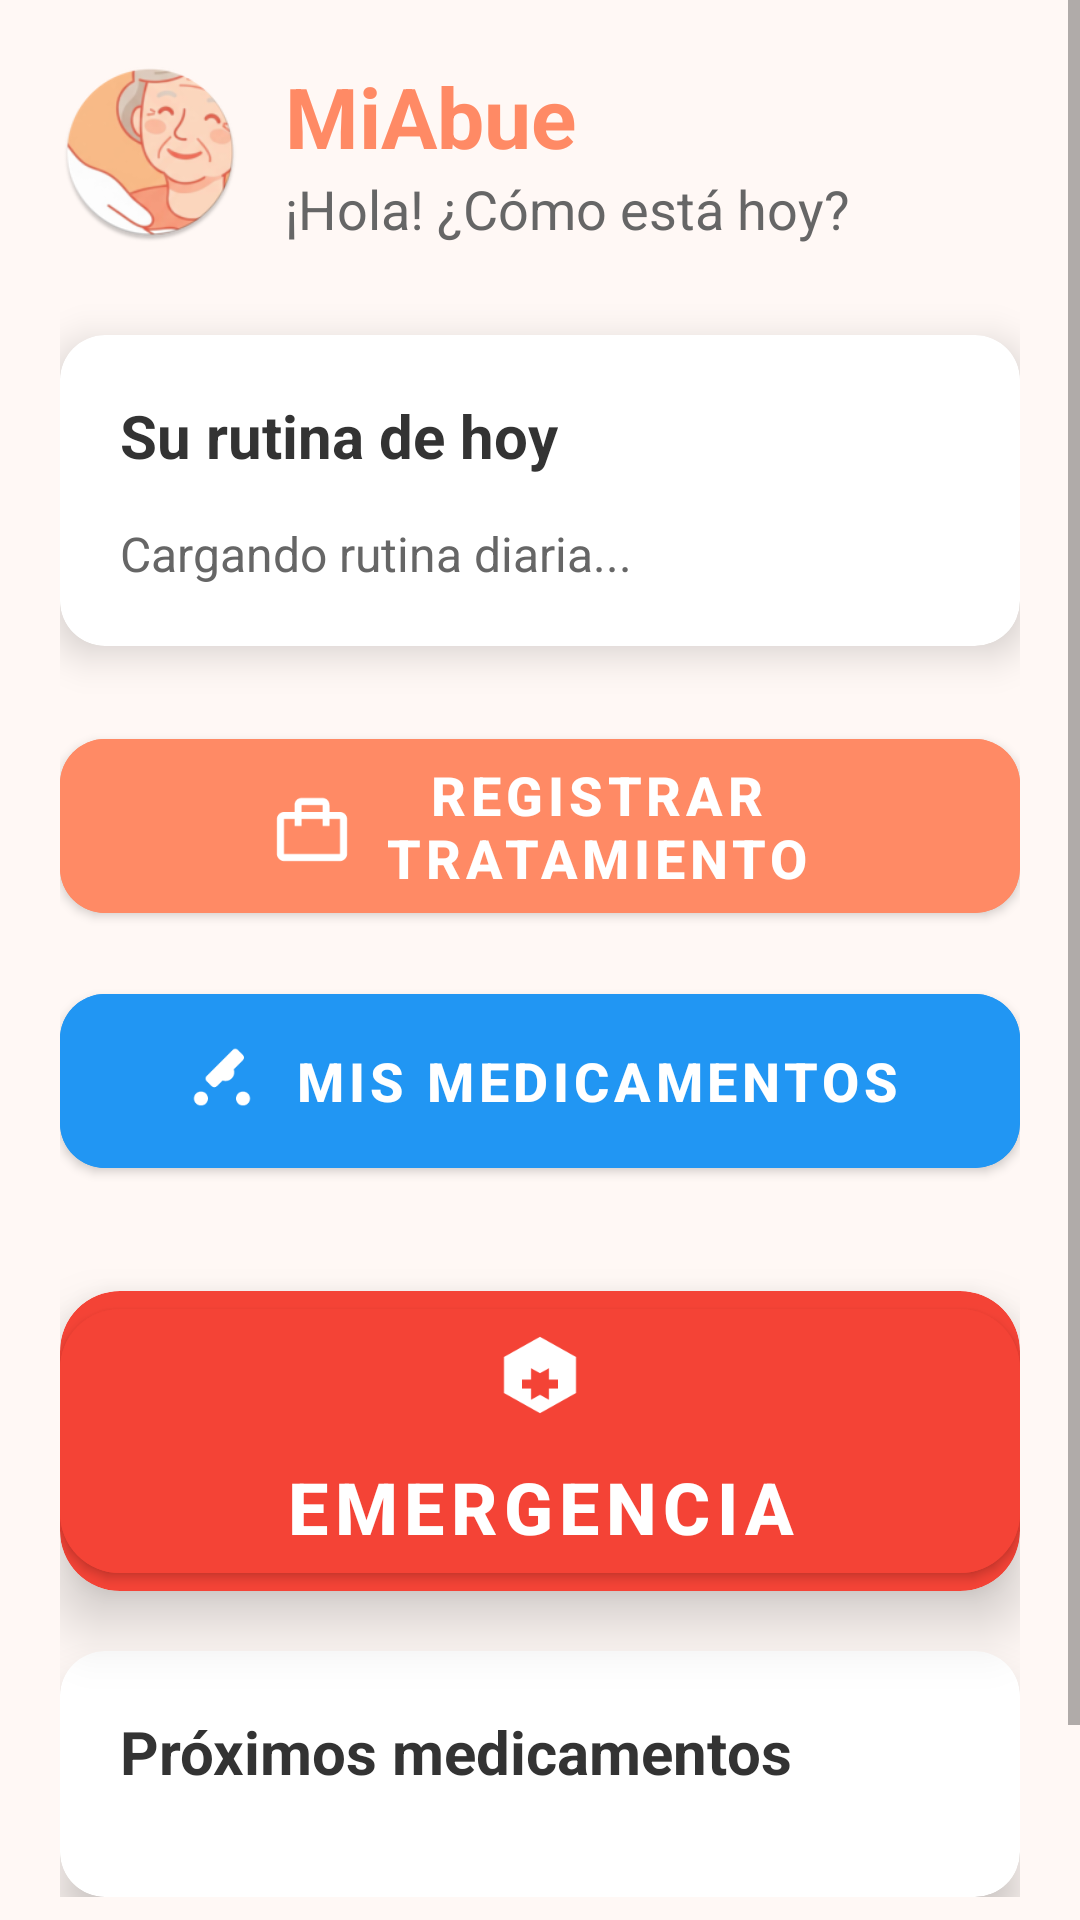

Reconstruct the res/layout file that produces this screen, plus the resources it refers to.
<!-- AndroidManifest.xml: application theme Theme.AppMiAbue -->
<!-- res/layout/activity_main.xml -->
<?xml version="1.0" encoding="utf-8"?>
<ScrollView xmlns:android="http://schemas.android.com/apk/res/android"
    xmlns:app="http://schemas.android.com/apk/res-auto"
    android:layout_width="match_parent"
    android:layout_height="match_parent"
    android:background="@color/background_light"
    android:fillViewport="true">

    <LinearLayout
        android:layout_width="match_parent"
        android:layout_height="wrap_content"
        android:orientation="vertical"
        android:paddingStart="20dp"
        android:paddingEnd="20dp"
        android:paddingTop="20dp"
        android:paddingBottom="80dp"> <LinearLayout
        android:layout_width="match_parent"
        android:layout_height="wrap_content"
        android:orientation="horizontal"
        android:gravity="center_vertical"
        android:layout_marginBottom="30dp">

        <ImageView
            android:layout_width="60dp"
            android:layout_height="60dp"
            android:layout_marginEnd="15dp"
            android:src="@mipmap/ic_launcher_round" />

        <LinearLayout
            android:layout_width="0dp"
            android:layout_height="wrap_content"
            android:layout_weight="1"
            android:orientation="vertical">

            <TextView
                android:layout_width="wrap_content"
                android:layout_height="wrap_content"
                android:text="@string/app_name"
                android:textSize="28sp"
                android:textStyle="bold"
                android:textColor="@color/primary_orange" />

            <TextView
                android:id="@+id/tv_welcome"
                android:layout_width="wrap_content"
                android:layout_height="wrap_content"
                android:text="@string/welcome_message"
                android:textSize="18sp"
                android:textColor="@color/text_secondary" />

        </LinearLayout>

    </LinearLayout>

        <androidx.cardview.widget.CardView
            android:layout_width="match_parent"
            android:layout_height="wrap_content"
            android:layout_marginBottom="25dp"
            app:cardCornerRadius="15dp"
            app:cardElevation="8dp"
            app:cardBackgroundColor="@color/card_background">

            <LinearLayout
                android:layout_width="match_parent"
                android:layout_height="wrap_content"
                android:orientation="vertical"
                android:padding="20dp">

                <TextView
                    android:layout_width="wrap_content"
                    android:layout_height="wrap_content"
                    android:text="@string/daily_routine"
                    android:textSize="20sp"
                    android:textStyle="bold"
                    android:textColor="@color/text_primary"
                    android:layout_marginBottom="15dp" />

                <TextView
                    android:id="@+id/tv_daily_info"
                    android:layout_width="wrap_content"
                    android:layout_height="wrap_content"
                    android:text="Cargando rutina diaria..."
                    android:textSize="16sp"
                    android:textColor="@color/text_secondary"
                    android:lineSpacingExtra="4dp" />

            </LinearLayout>

        </androidx.cardview.widget.CardView>

        <LinearLayout
            android:layout_width="match_parent"
            android:layout_height="wrap_content"
            android:orientation="vertical"
            android:layout_marginBottom="20dp">

            <com.google.android.material.button.MaterialButton
                android:id="@+id/btn_register_treatment"
                android:layout_width="match_parent"
                android:layout_height="70dp"
                android:text="@string/register_treatment"
                android:textSize="18sp"
                android:textStyle="bold"
                android:backgroundTint="@color/primary_orange"
                android:textColor="@color/white"
                app:cornerRadius="15dp"
                app:icon="@drawable/ic_medical_bag"
                app:iconGravity="textStart"
                app:iconPadding="10dp"
                app:iconSize="28dp"
                android:layout_marginBottom="15dp" />

            <com.google.android.material.button.MaterialButton
                android:id="@+id/btn_my_medications"
                android:layout_width="match_parent"
                android:layout_height="70dp"
                android:layout_marginBottom="15dp"
                android:backgroundTint="@color/info_blue"
                android:text="@string/my_medications"
                android:textColor="@color/white"
                android:textSize="18sp"
                android:textStyle="bold"
                app:cornerRadius="15dp"
                app:icon="@drawable/ic_medication"
                app:iconGravity="textStart"
                app:iconPadding="10dp"
                app:iconSize="28dp" />

        </LinearLayout>

        <androidx.cardview.widget.CardView
            android:layout_width="match_parent"
            android:layout_height="wrap_content"
            android:layout_marginBottom="20dp"
            app:cardCornerRadius="20dp"
            app:cardElevation="12dp"
            app:cardBackgroundColor="@color/emergency_red">

            <com.google.android.material.button.MaterialButton
                android:id="@+id/btn_emergency"
                android:layout_width="match_parent"
                android:layout_height="100dp"
                android:text="@string/emergency_button"
                android:textSize="24sp"
                android:textStyle="bold"
                android:textColor="@color/white"
                android:backgroundTint="@color/emergency_red"
                app:cornerRadius="20dp"
                app:icon="@drawable/ic_emergency"
                app:iconGravity="top"
                app:iconPadding="8dp"
                app:iconSize="36dp"
                android:elevation="0dp" />

        </androidx.cardview.widget.CardView>

        <androidx.cardview.widget.CardView
            android:layout_width="match_parent"
            android:layout_height="wrap_content"
            app:cardCornerRadius="15dp"
            app:cardElevation="8dp"
            app:cardBackgroundColor="@color/card_background">

            <LinearLayout
                android:layout_width="match_parent"
                android:layout_height="wrap_content"
                android:orientation="vertical"
                android:padding="20dp">

                <TextView
                    android:layout_width="wrap_content"
                    android:layout_height="wrap_content"
                    android:layout_marginBottom="15dp"
                    android:text="Próximos medicamentos"
                    android:textColor="@color/text_primary"
                    android:textSize="20sp"
                    android:textStyle="bold" />

                <androidx.recyclerview.widget.RecyclerView
                    android:id="@+id/rv_upcoming_medications"
                    android:layout_width="match_parent"
                    android:layout_height="wrap_content"
                    android:nestedScrollingEnabled="false" />

            </LinearLayout>

        </androidx.cardview.widget.CardView>

    </LinearLayout>

</ScrollView>
<!-- resources referenced by this layout -->
<resources>
  <color name="background_light">#FFF8F5</color>
  <color name="card_background">#FFFFFF</color>
  <color name="emergency_red">#F44336</color>
  <color name="info_blue">#2196F3</color>
  <color name="primary_orange">#FF8A65</color>
  <color name="text_primary">#333333</color>
  <color name="text_secondary">#666666</color>
  <color name="white">#FFFFFFFF</color>
  <!-- drawable ic_emergency (drawable) -->
  <vector xmlns:android="http://schemas.android.com/apk/res/android"
      android:width="24dp"
      android:height="24dp"
      android:viewportWidth="24"
      android:viewportHeight="24">
      <path
          android:fillColor="@android:color/white"
          android:pathData="M20,8l-8,-4.5L4,8v8l8,4.5L20,16V8zM14,17.5l-2,-1.12L10,17.5v-2.5h-2v-2h2v-2.5l2,1.12L14,10.5v2.5h2v2h-2V17.5z"/>
  </vector>
  <!-- drawable ic_medical_bag (drawable) -->
  <vector xmlns:android="http://schemas.android.com/apk/res/android"
      android:width="24dp"
      android:height="24dp"
      android:viewportWidth="24"
      android:viewportHeight="24">
      <path
          android:fillColor="@android:color/white"
          android:pathData="M20,8h-3V6c0,-1.1 -0.9,-2 -2,-2H9C7.9,4 7,4.9 7,6v2H4c-1.1,0 -2,0.9 -2,2v10c0,1.1 0.9,2 2,2h16c1.1,0 2,-0.9 2,-2V10C22,8.9 21.1,8 20,8zM9,6h6v2H9V6zM20,20H4V10h3v2h2v-2h6v2h2v-2h3V20z"/>
  </vector>
  <!-- drawable ic_medication (drawable) -->
  <vector xmlns:android="http://schemas.android.com/apk/res/android"
      android:width="24dp"
      android:height="24dp"
      android:viewportWidth="24"
      android:viewportHeight="24">
      <path
          android:fillColor="@android:color/white"
          android:pathData="M10.5,13.5l7.5,-7.5c0.39,-0.39 0.39,-1.02 0,-1.41l-1.5,-1.5c-0.39,-0.39 -1.02,-0.39 -1.41,0l-7.5,7.5c-0.39,0.39 -0.39,1.02 0,1.41l1.5,1.5c0.39,0.39 1.02,0.39 1.41,0z"/>
      <path
          android:fillColor="@android:color/white"
          android:pathData="M15.5,9.5c0,1.38 -1.12,2.5 -2.5,2.5s-2.5,-1.12 -2.5,-2.5s1.12,-2.5 2.5,-2.5s2.5,1.12 2.5,2.5z"/>
      <path
          android:fillColor="@android:color/white"
          android:pathData="M6,15c-1.1,0 -2,0.9 -2,2s0.9,2 2,2s2,-0.9 2,-2s-0.9,-2 -2,-2z"/>
      <path
          android:fillColor="@android:color/white"
          android:pathData="M18,15c-1.1,0 -2,0.9 -2,2s0.9,2 2,2s2,-0.9 2,-2s-0.9,-2 -2,-2z"/>
  </vector>
  <!-- mipmap ic_launcher_round: webp bitmap (mipmap-hdpi, 5910 bytes) -->
  <string name="app_name">MiAbue</string>
  <string name="daily_routine">Su rutina de hoy</string>
  <string name="emergency_button">EMERGENCIA</string>
  <string name="my_medications">Mis Medicamentos</string>
  <string name="register_treatment">Registrar Tratamiento</string>
  <string name="welcome_message">¡Hola! ¿Cómo está hoy?</string>
  <style name="Theme.AppMiAbue" parent="Theme.MaterialComponents.DayNight.DarkActionBar">
          
          <item name="colorPrimary">@color/purple_500</item>
          <item name="colorPrimaryVariant">@color/purple_700</item>
          <item name="colorOnPrimary">@color/white</item>
          
          <item name="colorSecondary">@color/teal_200</item>
          <item name="colorSecondaryVariant">@color/teal_700</item>
          <item name="colorOnSecondary">@color/black</item>
          
          <item name="android:statusBarColor">?attr/colorPrimaryVariant</item>
          
      </style>
  <color name="purple_500">#FF7043</color>
  <color name="purple_700">#FF7043</color>
  <color name="teal_200">#FF03DAC5</color>
  <color name="teal_700">#FF018786</color>
  <color name="black">#FF000000</color>
</resources>
